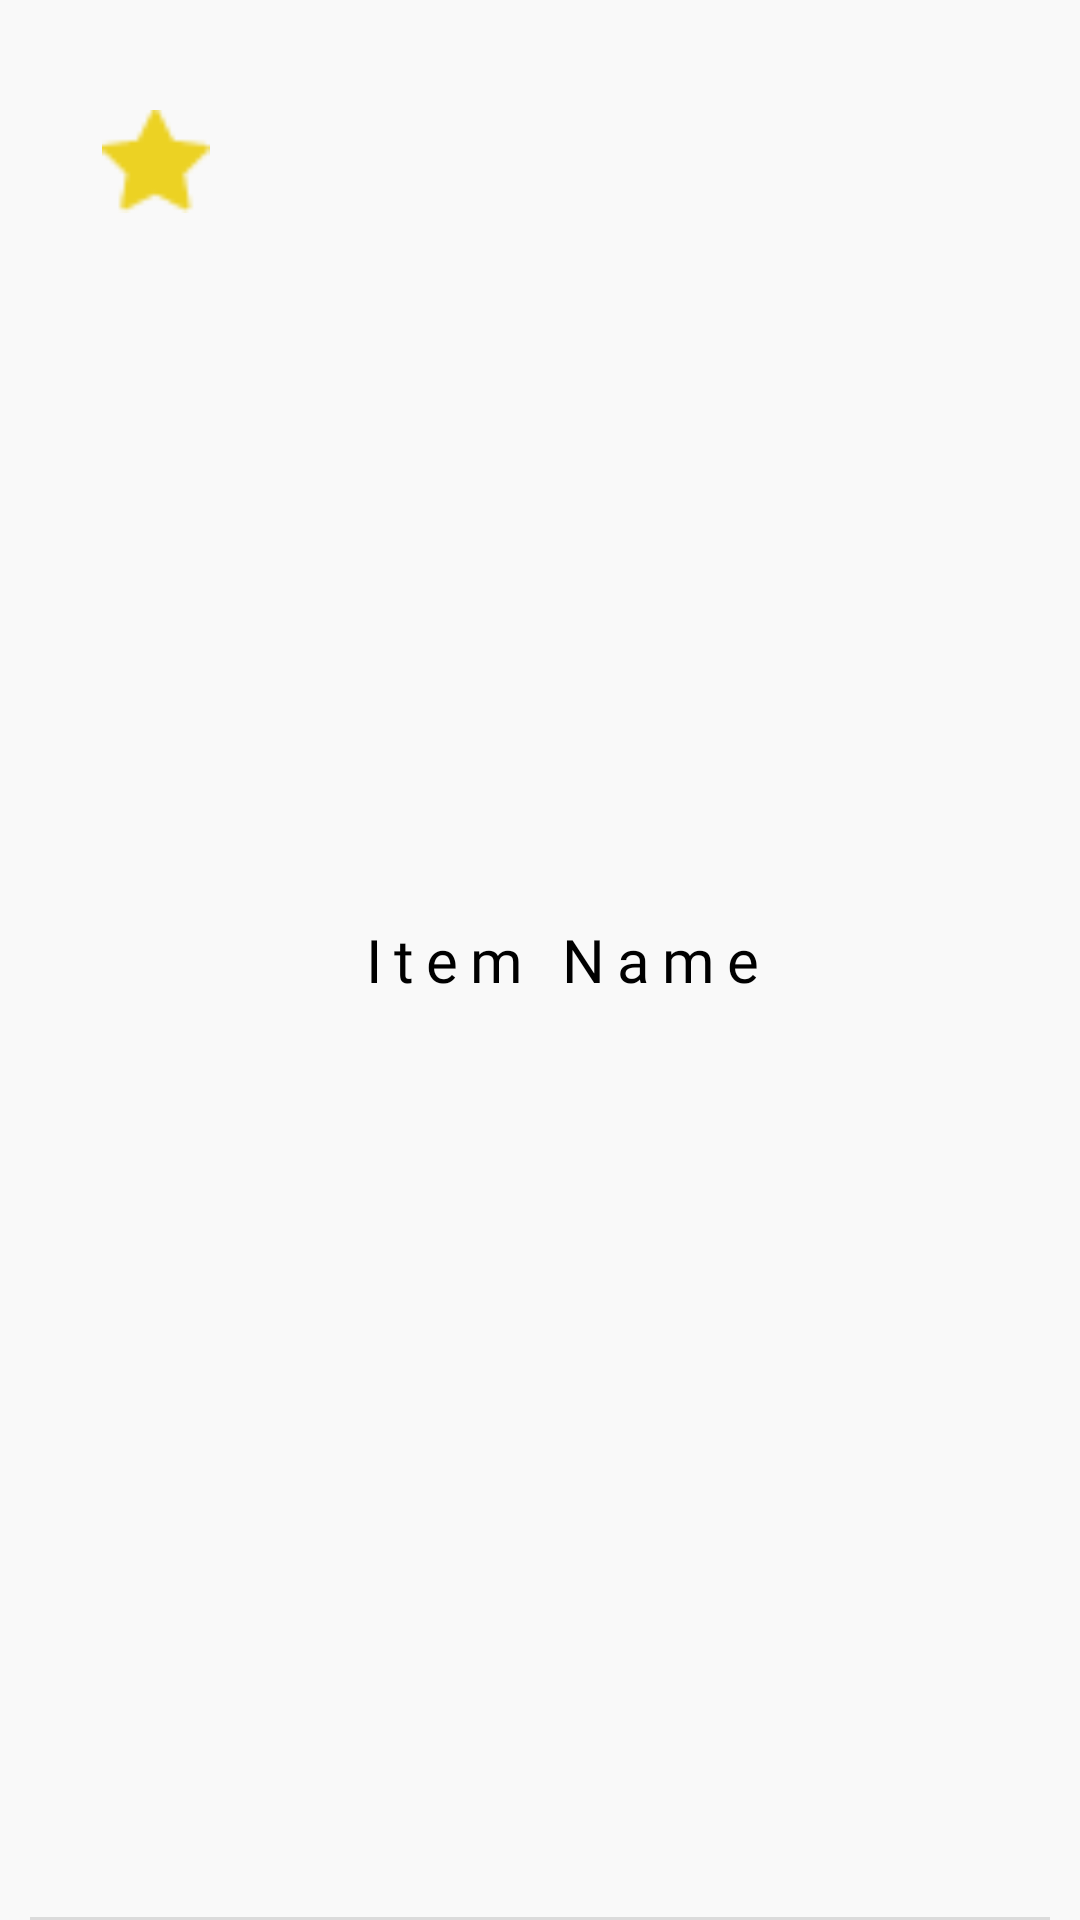

Produce the Android XML layout that renders to this screen, including the resource entries it uses.
<!-- AndroidManifest.xml: application theme Theme.ModernPocket -->
<!-- res/layout/layout_favourites.xml -->
<?xml version="1.0" encoding="utf-8"?>
<RelativeLayout xmlns:android="http://schemas.android.com/apk/res/android"
    xmlns:tools="http://schemas.android.com/tools"
    android:id="@+id/parent_layout"
    android:layout_width="match_parent"
    android:layout_height="110dp"
    android:background="@color/off_white">

    <TextView
        android:id="@+id/fav_item_name"
        android:layout_width="wrap_content"
        android:layout_height="wrap_content"
        android:layout_centerVertical="true"
        android:layout_marginStart="10dp"
        android:layout_toRightOf="@id/img_relative_layout"
        android:fontFamily="@font/segoeuisl"
        android:letterSpacing="0.2"
        android:text="Item Name"
        android:textAppearance="@style/TextAppearance.AppCompat.Body1"
        android:textColor="@color/black"
        android:textSize="20sp" />



    <View
        android:id="@+id/divider"
        android:layout_width="match_parent"
        android:layout_height="1dp"
        android:layout_marginEnd="10dp"
        android:layout_marginStart="10dp"
        android:layout_alignParentBottom="true"
        android:background="?android:attr/listDivider" />

    <RelativeLayout
        android:id="@+id/img_relative_layout"
        android:layout_width="100dp"
        android:layout_height="100dp"
        android:layout_marginStart="10dp"
        android:gravity="center_horizontal"
        android:orientation="vertical">

        <CheckBox
            android:id="@+id/fav_favorite_btn"
            android:layout_width="wrap_content"
            android:layout_height="wrap_content"
            android:layout_alignParentTop="true"
            android:layout_alignParentEnd="true"
            android:scaleY="1.5"
            android:scaleX="1.5"
            android:layout_marginTop="30dp"
            android:layout_marginLeft="20dp"
            android:background="#00FFFFFF"

            android:button="@drawable/favorite_checkbox"
            android:checked="true"
            tools:src="@drawable/star_fill" />

    </RelativeLayout>

</RelativeLayout>
<!-- resources referenced by this layout -->
<resources>
  <color name="black">#FF000000</color>
  <color name="off_white">#F9F9F9</color>
  <!-- drawable favorite_checkbox (drawable) -->
  <?xml version="1.0" encoding="utf-8"?>
  <selector xmlns:android="http://schemas.android.com/apk/res/android" >
      <item android:drawable="@drawable/star_hollow"
          android:state_checked="false"/>
      <item android:drawable="@drawable/star_fill"
          android:state_checked="true"/>
      <item android:drawable="@drawable/star_hollow"/>
  </selector>
  <!-- drawable star_fill: png bitmap (drawable-v24, 512 bytes) -->
  <style name="Theme.ModernPocket" parent="Theme.MaterialComponents.DayNight.NoActionBar">
          
          <item name="colorPrimary">@color/purple_500</item>
          <item name="colorPrimaryVariant">@color/purple_700</item>
          <item name="colorOnPrimary">@color/white</item>
          
          <item name="colorSecondary">@color/teal_200</item>
          <item name="colorSecondaryVariant">@color/teal_700</item>
          <item name="colorOnSecondary">@color/black</item>
          
          <item name="android:statusBarColor" tools:targetApi="l">?attr/colorPrimaryVariant</item>
          
      </style>
  <!-- drawable star_hollow: png bitmap (drawable-v24, 593 bytes) -->
  <color name="purple_500">#FF6200EE</color>
  <color name="purple_700">#FF3700B3</color>
  <color name="white">#FFFFFFFF</color>
  <color name="teal_200">#FF03DAC5</color>
  <color name="teal_700">#FF018786</color>
</resources>
